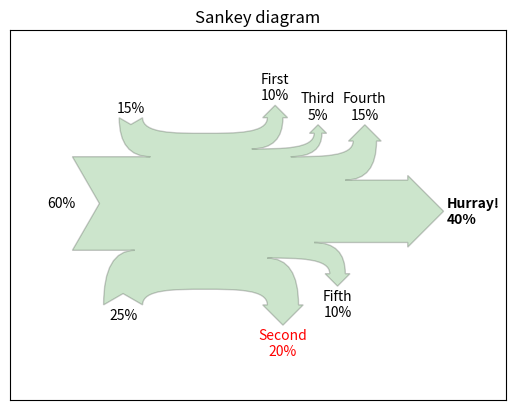

Source code (Python):
#!/usr/bin/env python

from __future__ import print_function

__author__ = "Yannick Copin <ycopin@ipnl.in2p3.fr>"
__version__ = "Time-stamp: <10/02/2010 16:49 ycopin@lyopc548.in2p3.fr>"

import numpy as np

def sankey(ax,
           outputs=[100.], outlabels=None,
           inputs=[100.], inlabels='',
           dx=40, dy=10, outangle=45, w=3, inangle=30, offset=2, **kwargs):
    """Draw a Sankey diagram.

    outputs: array of outputs, should sum up to 100%
    outlabels: output labels (same length as outputs),
    or None (use default labels) or '' (no labels)
    inputs and inlabels: similar for inputs
    dx: horizontal elongation
    dy: vertical elongation
    outangle: output arrow angle [deg]
    w: output arrow shoulder
    inangle: input dip angle
    offset: text offset
    **kwargs: propagated to Patch (e.g., fill=False)
    Return (patch,[intexts,outtexts]).
    """
    import matplotlib.patches as mpatches
    from matplotlib.path import Path

    outs = np.absolute(outputs)
    outsigns = np.sign(outputs)
    outsigns[-1] = 0 # Last output

    ins = np.absolute(inputs)
    insigns = np.sign(inputs)
    insigns[0] = 0 # First input

    assert sum(outs) == 100, "Outputs don't sum up to 100%"
    assert sum(ins) == 100, "Inputs don't sum up to 100%"

    def add_output(path, loss, sign=1):
        # Arrow tip height
        h = (loss/2 + w) * np.tan(np.radians(outangle))
        move, (x, y) = path[-1] # Use last point as reference

        if sign == 0: # Final loss (horizontal)
            path.extend([(Path.LINETO, [x + dx, y]),
                         (Path.LINETO, [x + dx, y + w]),
                         (Path.LINETO, [x + dx + h, y - loss/2]), # Tip
                         (Path.LINETO, [x + dx, y - loss - w]),
                         (Path.LINETO, [x + dx, y - loss])])
            outtips.append((sign, path[-3][1]))

        else: # Intermediate loss (vertical)
            path.extend([(Path.CURVE4, [x + dx/2, y]),
                         (Path.CURVE4, [x + dx, y]),
                         (Path.CURVE4, [x + dx, y + sign*dy]),
                         (Path.LINETO, [x + dx - w, y + sign*dy]),
                         # Tip
                         (Path.LINETO, [
                          x + dx + loss/2, y + sign*(dy + h)]),
                         (Path.LINETO, [x + dx + loss + w, y + sign*dy]),
                         (Path.LINETO, [x + dx + loss, y + sign*dy]),
                         (Path.CURVE3, [x + dx + loss, y - sign*loss]),
                         (Path.CURVE3, [x + dx/2 + loss, y - sign*loss])])
            outtips.append((sign, path[-5][1]))

    def add_input(path, gain, sign=1):
        h = (gain / 2) * np.tan(np.radians(inangle)) # Dip depth
        move, (x, y) = path[-1] # Use last point as reference

        if sign == 0: # First gain (horizontal)
            path.extend([(Path.LINETO, [x - dx, y]),
                         (Path.LINETO, [x - dx + h, y + gain/2]), # Dip
                         (Path.LINETO, [x - dx, y + gain])])
            xd, yd = path[-2][1] # Dip position
            indips.append((sign, [xd - h, yd]))

        else: # Intermediate gain (vertical)
            path.extend([(Path.CURVE4, [x - dx/2, y]),
                         (Path.CURVE4, [x - dx, y]),
                         (Path.CURVE4, [x - dx, y + sign*dy]),
                         # Dip
                         (Path.LINETO, [
                          x - dx - gain / 2, y + sign*(dy - h)]),
                         (Path.LINETO, [x - dx - gain, y + sign*dy]),
                         (Path.CURVE3, [x - dx - gain, y - sign*gain]),
                         (Path.CURVE3, [x - dx/2 - gain, y - sign*gain])])
            xd, yd = path[-4][1] # Dip position
            indips.append((sign, [xd, yd + sign*h]))

    outtips = [] # Output arrow tip dir. and positions
    urpath = [(Path.MOVETO, [0, 100])] # 1st point of upper right path
    lrpath = [(Path.LINETO, [0, 0])] # 1st point of lower right path

    for loss, sign in zip(outs, outsigns):
        add_output(sign >= 0 and urpath or lrpath, loss, sign=sign)

    indips = [] # Input arrow tip dir. and positions
    llpath = [(Path.LINETO, [0, 0])] # 1st point of lower left path
    ulpath = [(Path.MOVETO, [0, 100])] # 1st point of upper left path

    for gain, sign in reversed(list(zip(ins, insigns))):
        add_input(sign <= 0 and llpath or ulpath, gain, sign=sign)

    def revert(path):
        """A path is not just revertable by path[::-1] because of Bezier
        curves."""

        rpath = []
        nextmove = Path.LINETO

        for move, pos in path[::-1]:
            rpath.append((nextmove, pos))
            nextmove = move

        return rpath

    # Concatenate subpathes in correct order
    path = urpath + revert(lrpath) + llpath + revert(ulpath)

    codes, verts = zip(*path)
    verts = np.array(verts)

    # Path patch
    path = Path(verts, codes)
    patch = mpatches.PathPatch(path, **kwargs)
    ax.add_patch(patch)

    if False: # DEBUG
        print("urpath", urpath)
        print("lrpath", revert(lrpath))
        print("llpath", llpath)
        print("ulpath", revert(ulpath))
        xs, ys = zip(*verts)
        ax.plot(xs, ys, 'go-')

    # Labels
    def set_labels(labels, values):
        """Set or check labels according to values."""

        if labels == '': # No labels
            return labels

        elif labels is None: # Default labels
            return ['%2d%%' % val for val in values]

        else:
            assert len(labels) == len(values)
            return labels

    def put_labels(labels, positions, output=True):
        """Put labels to positions."""
        texts = []
        lbls = output and labels or labels[::-1]

        for i, label in enumerate(lbls):
            s, (x, y) = positions[i] # Label direction and position

            if s == 0:
                t = ax.text(x + offset, y, label,
                            ha=output and 'left' or 'right', va='center')
            elif s > 0:
                t = ax.text(x, y + offset, label, ha='center', va='bottom')
            else:
                t = ax.text(x, y - offset, label, ha='center', va='top')
            texts.append(t)
        return texts

    outlabels = set_labels(outlabels, outs)
    outtexts = put_labels(outlabels, outtips, output=True)

    inlabels = set_labels(inlabels, ins)
    intexts = put_labels(inlabels, indips, output=False)

    # Axes management
    ax.set_xlim(verts[:, 0].min() - dx, verts[:, 0].max() + dx)
    ax.set_ylim(verts[:, 1].min() - dy, verts[:, 1].max() + dy)
    ax.set_aspect('equal', adjustable='datalim')

    return patch, [intexts, outtexts]

if __name__ == '__main__':
    import matplotlib.pyplot as plt

    outputs = [10., -20., 5., 15., -10., 40.]
    outlabels = ['First', 'Second', 'Third', 'Fourth', 'Fifth', 'Hurray!']
    outlabels = [s + '\n%d%%' % abs(l) for l, s in zip(outputs, outlabels)]

    inputs = [60., -25., 15.]

    fig = plt.figure()
    ax = fig.add_subplot(1, 1, 1, xticks=[], yticks=[], title="Sankey diagram")
    
    patch, (intexts, outtexts) = sankey(ax, outputs=outputs,
                                        outlabels=outlabels, inputs=inputs,
                                        inlabels=None, fc='g', alpha=0.2)

    outtexts[1].set_color('r')
    outtexts[-1].set_fontweight('bold')

    plt.show()
